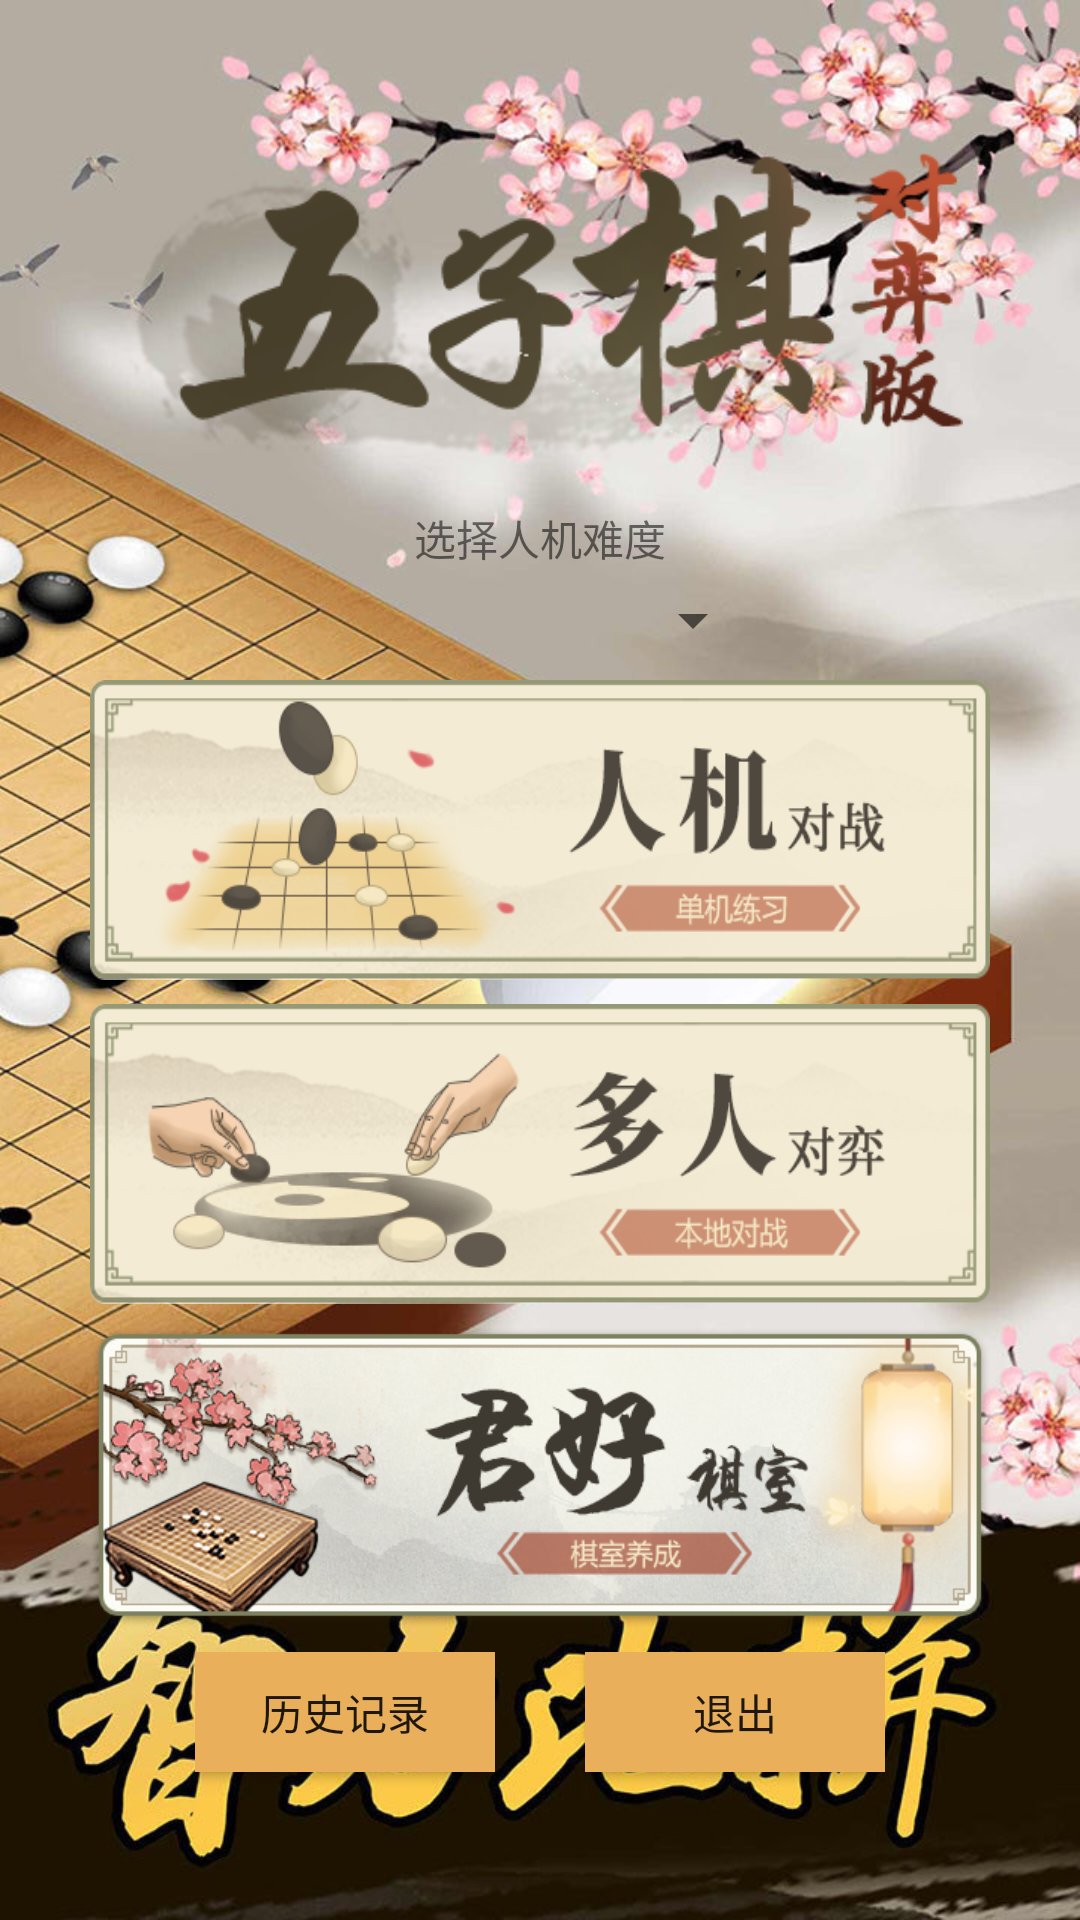

Reconstruct the res/layout file that produces this screen, plus the resources it refers to.
<!-- AndroidManifest.xml: application theme Theme.FiveChessFront -->
<!-- res/layout/activity_main.xml -->
<?xml version="1.0" encoding="utf-8"?>
<androidx.constraintlayout.widget.ConstraintLayout xmlns:android="http://schemas.android.com/apk/res/android"
    xmlns:app="http://schemas.android.com/apk/res-auto"
    xmlns:tools="http://schemas.android.com/tools"
    android:layout_width="match_parent"
    android:layout_height="match_parent"
    tools:context=".Activity.MainActivity">
    <LinearLayout
        android:layout_width="match_parent"
        android:layout_height="match_parent"
        android:orientation="vertical"
        android:background="@drawable/cover"
        android:padding="16dp">

        <ImageView
            android:id="@+id/logoImageView"
            android:layout_width="282dp"
            android:layout_height="113dp"
            android:layout_gravity="center_horizontal"
            android:layout_marginTop="30dp"
            android:textSize="24sp"
            android:textStyle="bold"
            app:srcCompat="@drawable/logo" />

        <LinearLayout
            android:layout_width="wrap_content"
            android:layout_height="wrap_content"
            android:orientation="vertical"
            android:layout_gravity="center_horizontal"
            android:layout_marginTop="10dp">

            <TextView
                android:layout_width="wrap_content"
                android:layout_height="wrap_content"
                android:text="选择人机难度"
                android:layout_marginBottom="5dp"
                android:layout_gravity="center"/>

            <Spinner
                android:id="@+id/difficultySpinner"
                android:layout_width="150dp"
                android:layout_height="wrap_content"
                android:layout_gravity="center_horizontal"
                android:spinnerMode="dropdown" />

        </LinearLayout>

        <Button
            android:id="@+id/startAiGameButton"
            android:layout_width="300dp"
            android:layout_height="100dp"
            android:layout_gravity="center_horizontal"
            android:layout_marginTop="8dp"
            android:background="@drawable/ai_button" />

        <Button
            android:id="@+id/startPeopleGameButton"
            android:layout_width="300dp"
            android:layout_height="100dp"
            android:layout_gravity="center_horizontal"
            android:layout_marginTop="8dp"
            android:background="@drawable/human_button" />
        <Button
            android:id="@+id/createRoomButton"
            android:layout_width="300dp"
            android:layout_height="100dp"
            android:layout_gravity="center_horizontal"
            android:layout_marginTop="8dp"
            android:background="@drawable/create_room"/>
        <LinearLayout
            android:layout_width="wrap_content"
            android:layout_height="wrap_content"
            android:orientation="horizontal"
            android:layout_marginTop="8dp"
            android:layout_gravity="center_horizontal"
            >
            <Button
                android:id="@+id/showHistoryButton"
                android:layout_width="100dp"
                android:layout_height="40dp"
                android:background="@color/boardColor"

                android:text="历史记录"
                android:layout_gravity="center_horizontal"
                android:layout_marginTop="40dp"
                android:layout_marginEnd="30dp"/>

            <Button
                android:id="@+id/exitButton"
                android:layout_width="100dp"
                android:layout_height="40dp"
                android:background="@color/boardColor"

                android:text="退出"
                android:layout_gravity="center_horizontal"
                android:layout_marginTop="40dp"/>
        </LinearLayout>


    </LinearLayout>

</androidx.constraintlayout.widget.ConstraintLayout>
<!-- resources referenced by this layout -->
<resources>
  <color name="boardColor">#E9AF5B</color>
  <!-- drawable ai_button: png bitmap (drawable-v24, 69186 bytes) -->
  <!-- drawable cover: jpg bitmap (drawable, 189793 bytes) -->
  <!-- drawable create_room: png bitmap (drawable, 200321 bytes) -->
  <!-- drawable human_button: png bitmap (drawable-v24, 74410 bytes) -->
  <!-- drawable logo: png bitmap (drawable-v24, 41449 bytes) -->
  <style name="Theme.FiveChessFront" parent="Theme.MaterialComponents.DayNight.DarkActionBar">
          
          <item name="colorPrimary">@color/purple_500</item>
          <item name="colorPrimaryVariant">@color/purple_700</item>
          <item name="colorOnPrimary">@color/white</item>
          
          <item name="colorSecondary">@color/teal_200</item>
          <item name="colorSecondaryVariant">@color/teal_700</item>
          <item name="colorOnSecondary">@color/black</item>
          
          <item name="android:statusBarColor">?attr/colorPrimaryVariant</item>
          
      </style>
  <color name="purple_500">#FF6200EE</color>
  <color name="purple_700">#FF3700B3</color>
  <color name="white">#FFFFFFFF</color>
  <color name="teal_200">#FF03DAC5</color>
  <color name="teal_700">#FF018786</color>
  <color name="black">#FF000000</color>
</resources>
